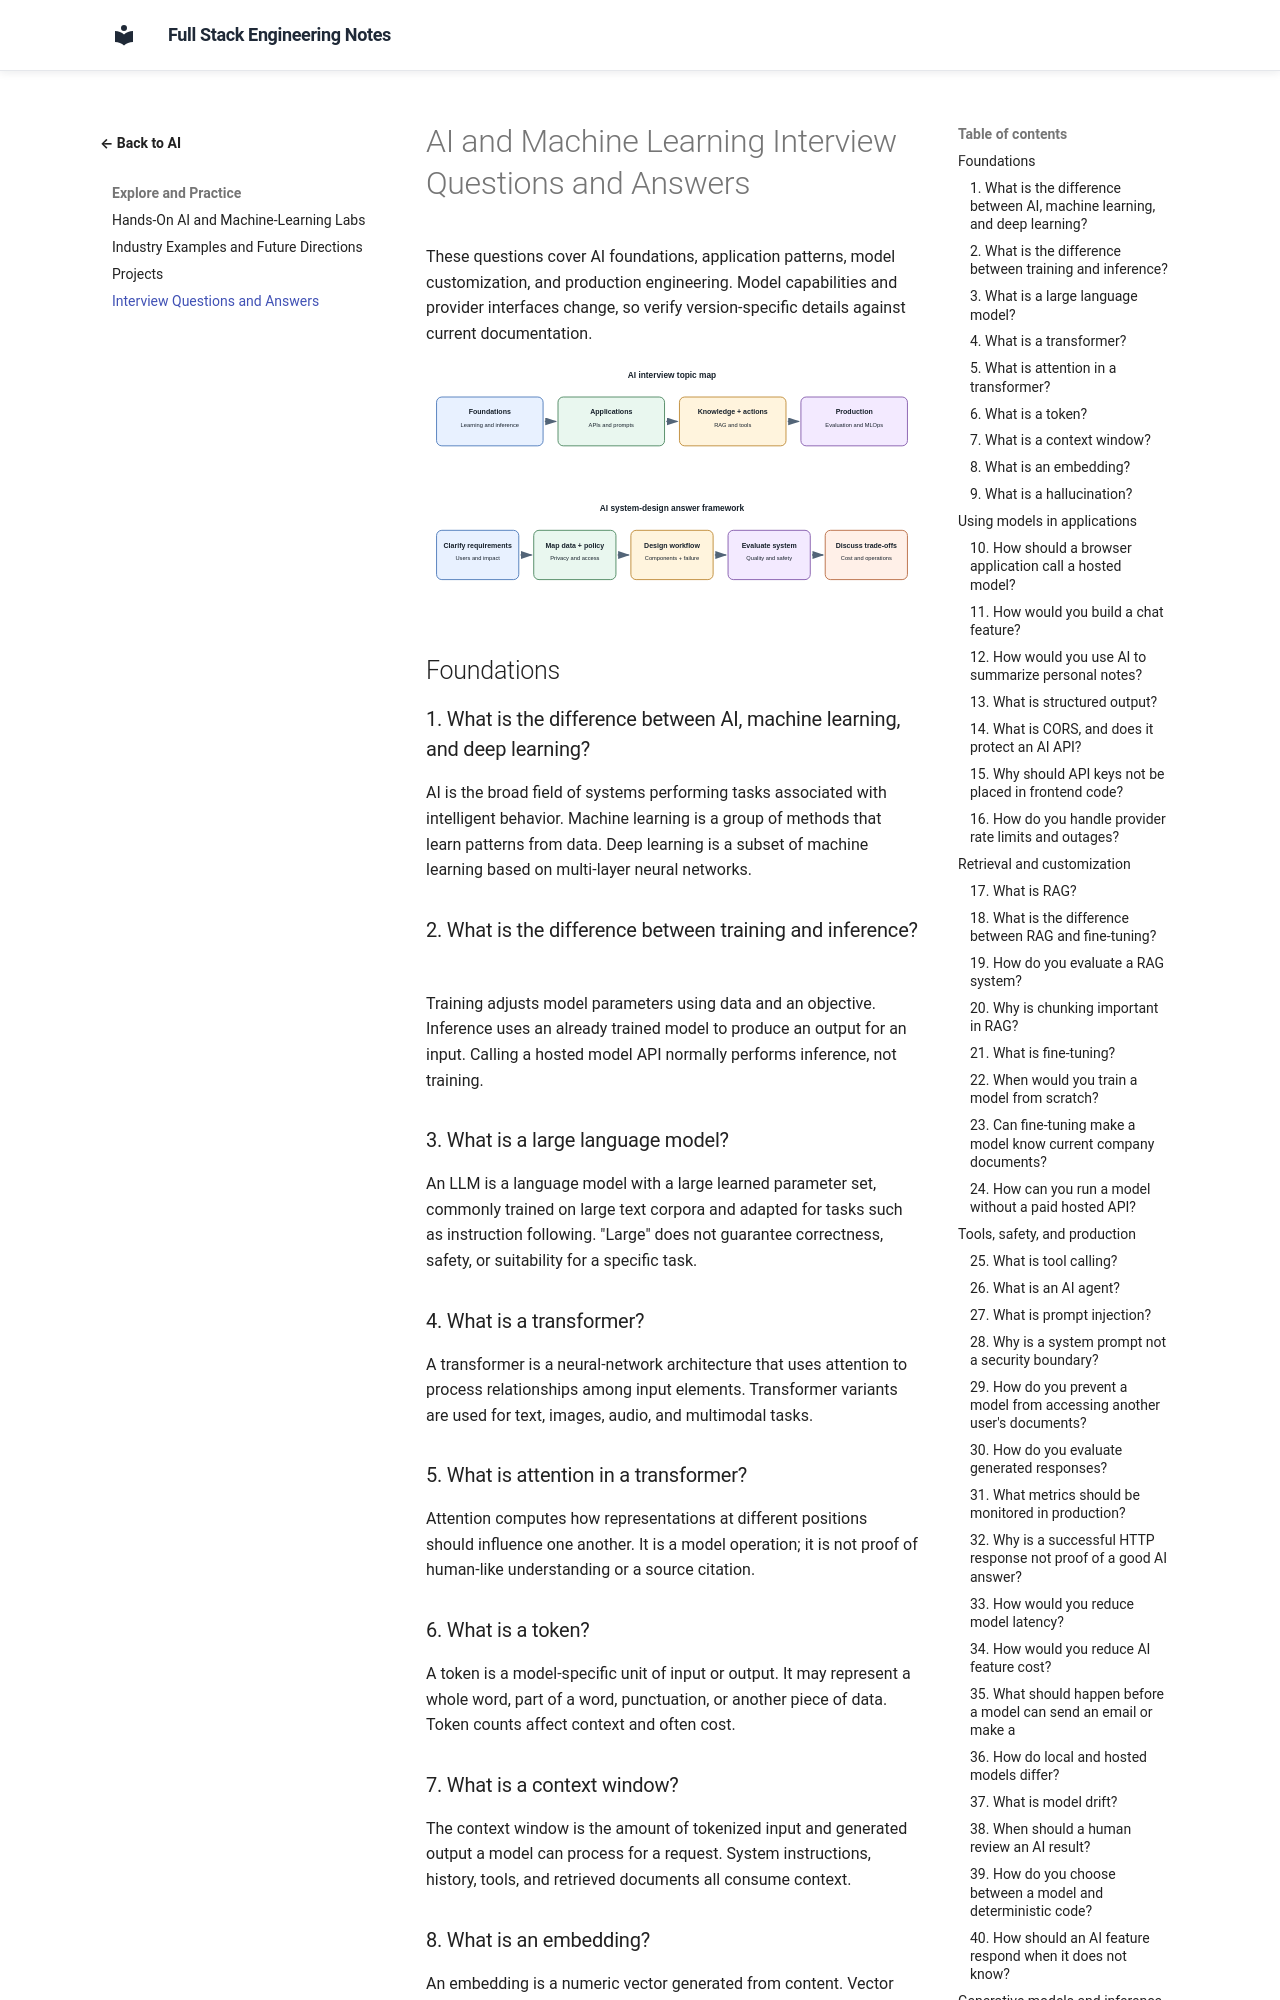

repository: murthy-satti/fullstack-notes · page: 06-ai-and-machine-learning/interview-questions-and-answers/index.html · generator: mkdocs

# AI and Machine Learning Interview Questions and Answers

These questions cover AI foundations, application patterns, model
customization, and production engineering. Model capabilities and provider
interfaces change, so verify version-specific details against current
documentation.

![Interview topics connect AI foundations, data, models, applications, retrieval, safety, and production operations.](ai-interview-map.svg)

![A strong system-design answer moves from requirements to architecture, data boundaries, evaluation, operations, and trade-offs.](ai-interview-answer-framework.svg)

## Foundations

### 1. What is the difference between AI, machine learning, and deep learning?

AI is the broad field of systems performing tasks associated with
intelligent behavior. Machine learning is a group of methods that learn
patterns from data. Deep learning is a subset of machine learning based on
multi-layer neural networks.

### 2. What is the difference between training and inference?

Training adjusts model parameters using data and an objective. Inference
uses an already trained model to produce an output for an input. Calling a
hosted model API normally performs inference, not training.

### 3. What is a large language model?

An LLM is a language model with a large learned parameter set, commonly
trained on large text corpora and adapted for tasks such as instruction
following. "Large" does not guarantee correctness, safety, or suitability
for a specific task.

### 4. What is a transformer?

A transformer is a neural-network architecture that uses attention to
process relationships among input elements. Transformer variants are used
for text, images, audio, and multimodal tasks.

### 5. What is attention in a transformer?

Attention computes how representations at different positions should
influence one another. It is a model operation; it is not proof of human-like
understanding or a source citation.

### 6. What is a token?

A token is a model-specific unit of input or output. It may represent a
whole word, part of a word, punctuation, or another piece of data. Token
counts affect context and often cost.

### 7. What is a context window?

The context window is the amount of tokenized input and generated output a
model can process for a request. System instructions, history, tools, and
retrieved documents all consume context.

### 8. What is an embedding?

An embedding is a numeric vector generated from content. Vector search
compares these vectors to retrieve semantically related items. Similarity
does not prove correctness or authorization.

### 9. What is a hallucination?

A hallucination is plausible-looking generated content that is unsupported
or incorrect. Retrieval, validation, and review can reduce specific risks,
but no prompt guarantees truth.

## Using models in applications
